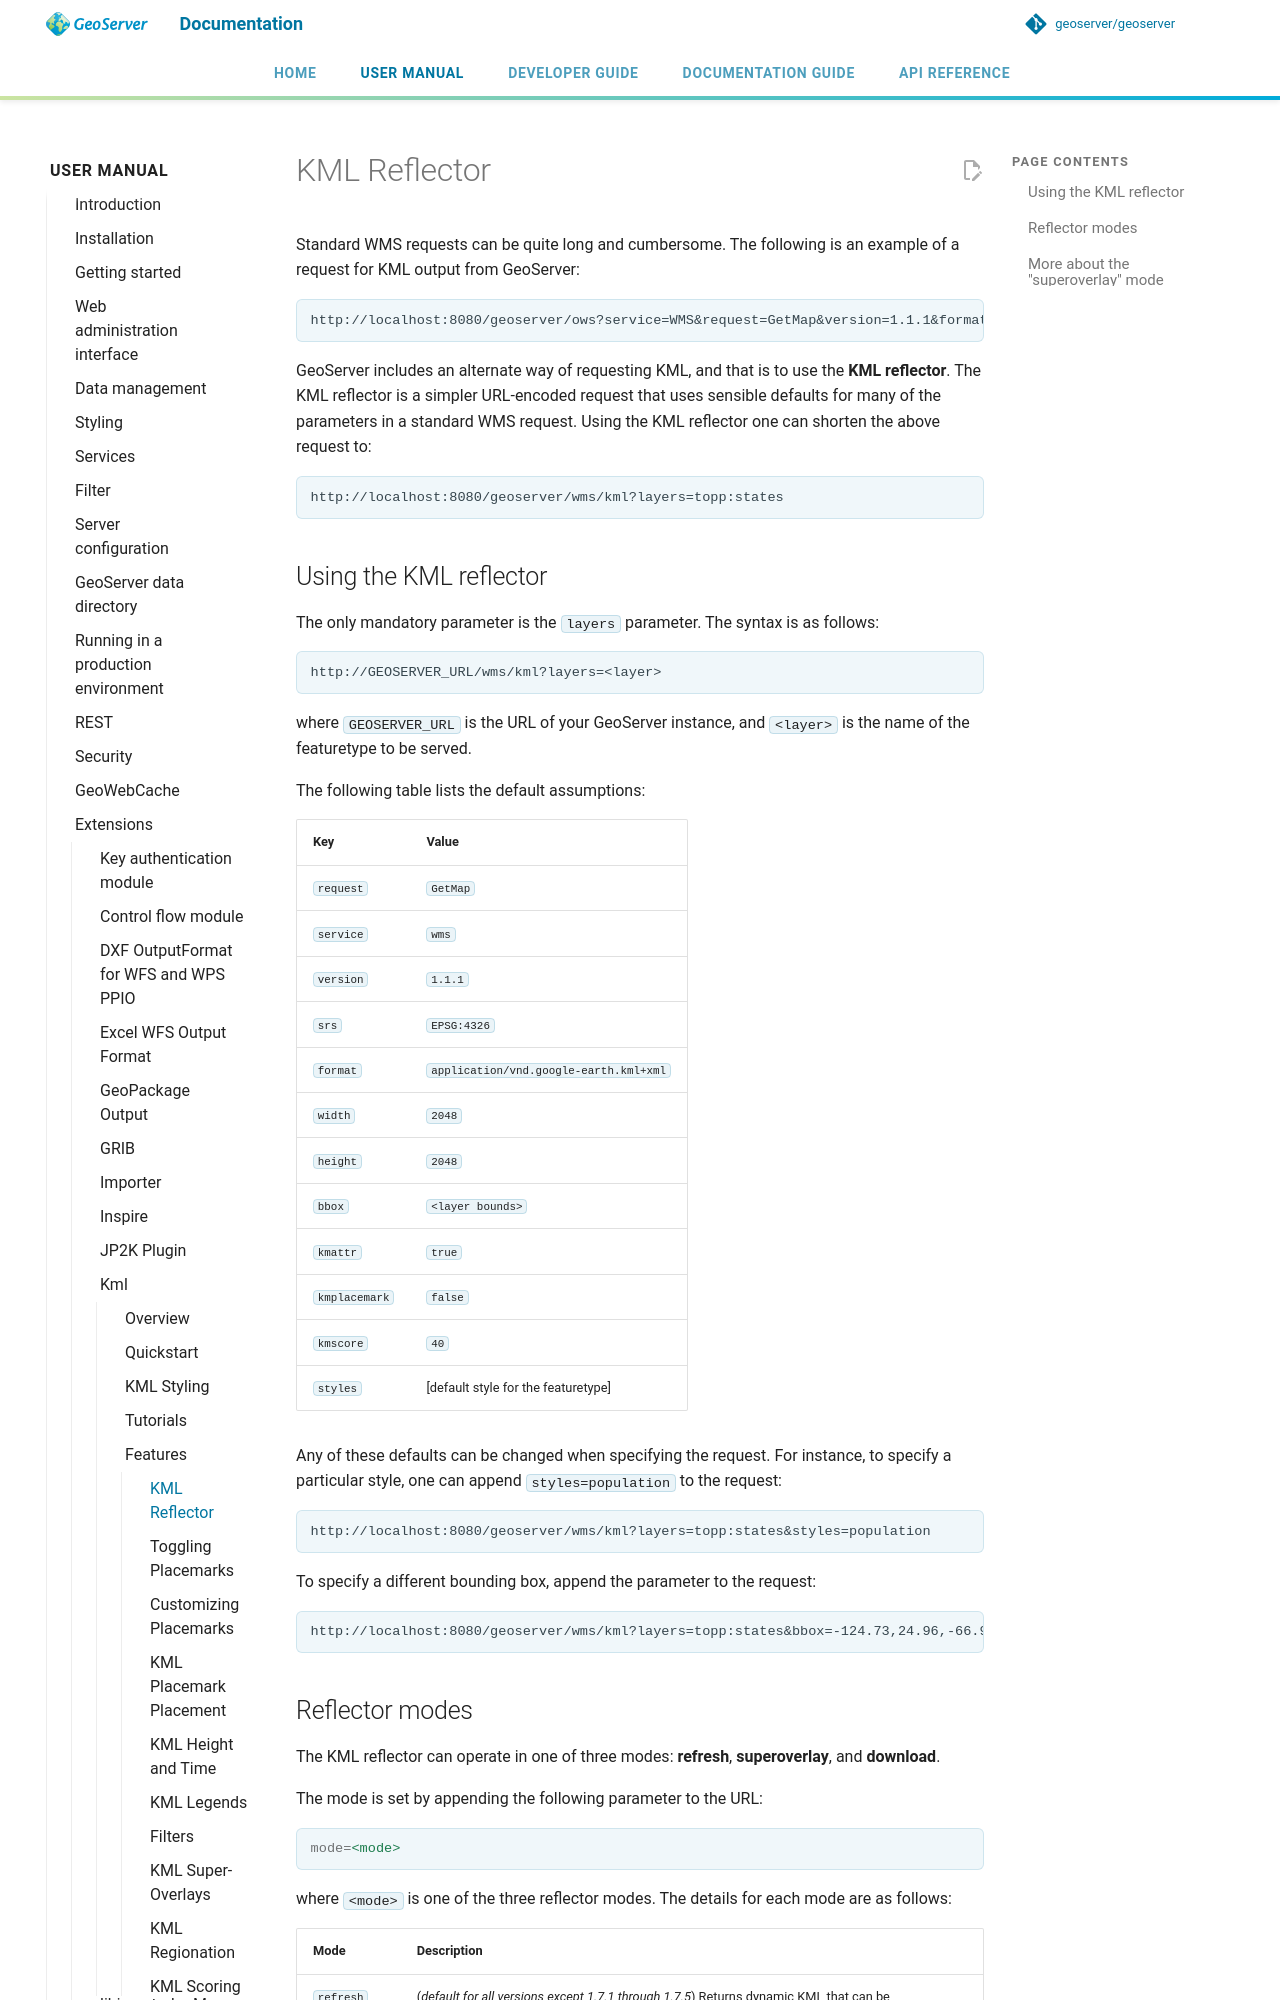

repository: petersmythe/geoserver · page: latest/en/user/extensions/kml/features/kmlreflector/index.html · generator: mkdocs

# KML Reflector

Standard WMS requests can be quite long and cumbersome. The following is an example of a request for KML output from GeoServer:

    http://localhost:8080/geoserver/ows?service=WMS&request=GetMap&version=1.1.1&format=application/vnd.google-earth.kml+XML&width=1024&height=1024&srs=EPSG:4326&layers=topp:states&styles=population&bbox=-180,-90,180,90

GeoServer includes an alternate way of requesting KML, and that is to use the **KML reflector**. The KML reflector is a simpler URL-encoded request that uses sensible defaults for many of the parameters in a standard WMS request. Using the KML reflector one can shorten the above request to:

    http://localhost:8080/geoserver/wms/kml?layers=topp:states

## Using the KML reflector

The only mandatory parameter is the `layers` parameter. The syntax is as follows:

    http://GEOSERVER_URL/wms/kml?layers=<layer>

where `GEOSERVER_URL` is the URL of your GeoServer instance, and `<layer>` is the name of the featuretype to be served.

The following table lists the default assumptions:

| **Key**       | **Value**                              |
|---------------|----------------------------------------|
| `request`     | `GetMap`                               |
| `service`     | `wms`                                  |
| `version`     | `1.1.1`                                |
| `srs`         | `EPSG:4326`                            |
| `format`      | `application/vnd.google-earth.kml+xml` |
| `width`       | `2048`                                 |
| `height`      | `2048`                                 |
| `bbox`        | `<layer bounds>`                       |
| `kmattr`      | `true`                                 |
| `kmplacemark` | `false`                                |
| `kmscore`     | `40`                                   |
| `styles`      | [default style for the featuretype]  |

Any of these defaults can be changed when specifying the request. For instance, to specify a particular style, one can append `styles=population` to the request:

    http://localhost:8080/geoserver/wms/kml?layers=topp:states&styles=population

To specify a different bounding box, append the parameter to the request:

    http://localhost:8080/geoserver/wms/kml?layers=topp:states&bbox=-124.73,24.96,-66.97,49.37
